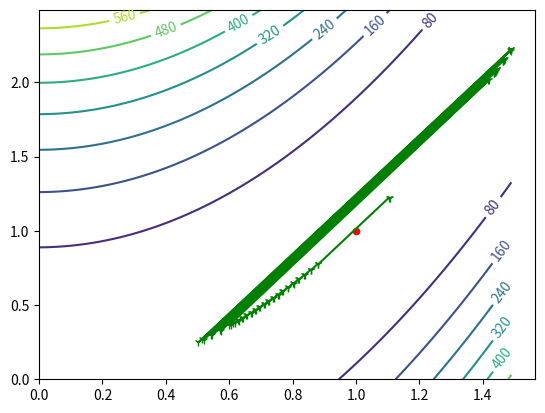

Source code (Python):
import numpy as np
from sympy import *
import math
import matplotlib.pyplot as plt
from mpl_toolkits.mplot3d import Axes3D
#import mpl_toolkits.axisartist as axisartist

# symbol definition
x1, x2 = symbols('x1, x2', real=True)
t = Symbol('t')

# banana function
def bananaFunc():
    # return 2 * pow(x1, 2) - 3*x1*x2 + 2*pow(x2, 2)
    return 100 * pow((x2 - pow(x1, 2)), 2) + pow((1 - x1), 2)

# calculate the gradient of a function
def gradCalculate(data):
    f = bananaFunc()
    grad_vec = [diff(f, x1), diff(f, x2)]
    # build gradient vector using input data
    grad = []
    for item in grad_vec:
        grad.append(item.subs(x1, data[0]).subs(x2, data[1]))
    return grad

# the norm length of gradient
def gradNormLen(grad):
    vec_len = math.sqrt(pow(grad[0], 2) + pow(grad[1], 2))
    return vec_len

# calculate the minimal point of a function
def funcMinPoint(f):
    f = simplify(f)
    t_diff = diff(f)
    startPoint = f.subs(t, 0)
    t_loc_min = solve(t_diff, t)
    for index in range(0, len(t_loc_min)):
        t_loc_min[index] = t_loc_min[index].evalf(n=6)
    #select the real root in t_loc_min
    t_solvReal = []
    for item in t_loc_min:
        if round(item.as_real_imag()[1], 4) < 0.0001 and item.as_real_imag()[0] > 0:
            t_solvReal.append(item.as_real_imag()[0])
        else:
            continue
    print("Minimal:" + str(t_solvReal))
    if len(t_solvReal) == 0:
        print("Zero point Error")
        return 0.001
    else:
        t_min = t_solvReal[0]
        t_min_valid = []
        for item in t_solvReal:
            min_try = f.subs(t, item)
            if min_try <= startPoint and min_try < 1:
                t_min_valid.append(min_try)
                t_min = item
        if len(t_min_valid) == 0:
            print("Error!!!")
            return 0.001
        else:
            return t_min

# main function, start point and step length
def main(x0, theta):
    f = bananaFunc()
    grad_vec = gradCalculate(x0)
    grad_length = gradNormLen(grad_vec)
    data_x = []
    data_y = []
    k = 1
    while grad_length > theta and k < 100:  # the end of iteration, gradient norm is shorter than theta
        k = k + 1
        x0_arr = np.array(x0)
        # -\frac{dJ(x)}{dx}|x_k
        p = np.array(grad_vec)
        # x^(k+1) = x^(k) - t * \frac{dJ(x)}{dx}|x_k
        x_k = x0_arr - t * p
        # J(x^(k+1)) = min{J(x^(k) + t * p^(k))}
        t_func = f.subs(x1, x_k[0]).subs(x2, x_k[1])
        # calculate min{J(x^(k) + t * p^(k))}
        t_min = funcMinPoint(t_func)
        # calculate x^(k)
        x0 = x0_arr - t_min * p
        # calculate p^(k)
        grad_vec = gradCalculate(x0)
        # get the gradient norm for the break condition
        grad_length = gradNormLen(grad_vec)
        print('grad_length', grad_length)
        print('坐标', x0[0], x0[1])
        # data chain (x, y)
        data_x.append(x0[0])
        data_y.append(x0[1])

    # plot picture
    #ax = plt.figure()
    #ax: Axes3D = Axes3D(fig)
    X = np.arange(0, 1.5, 0.01)
    Y = np.arange(0, 2.5, 0.01)
    X, Y = np.meshgrid(X, Y)
    Z = 100 * pow((Y - pow(X, 2)), 2) + pow((1 - X), 2)
    #Z = 2 * pow(X, 2) - 3*X*Y + 2*pow(Y, 2)
    SDF = []
    for n in range(0, len(data_x)):
        SDF.append(f.subs(x1, data_x[n]).subs(x2, data_y[n]))

    #ax.invert_xaxis()
    #ax.set_zlim3d(0, 1500)

    #ax.plot_surface(X, Y, Z, rstride=1, cstride=1, cmap='rainbow')
   # plt.contourf(X, Y, Z, 8, alpha=0.75)
    C = plt.contour(X, Y, Z)
    #ax.contour(X, Y, Z)
    plt.plot(data_x, data_y, color='green', marker='1', linestyle='-')
    plt.clabel(C, inline=True, fontsize=10)
    plt.scatter(1, 1, marker='o', color='red', s=20)
    plt.show()

if __name__ == '__main__':
    main([1, 0], 0.1)
